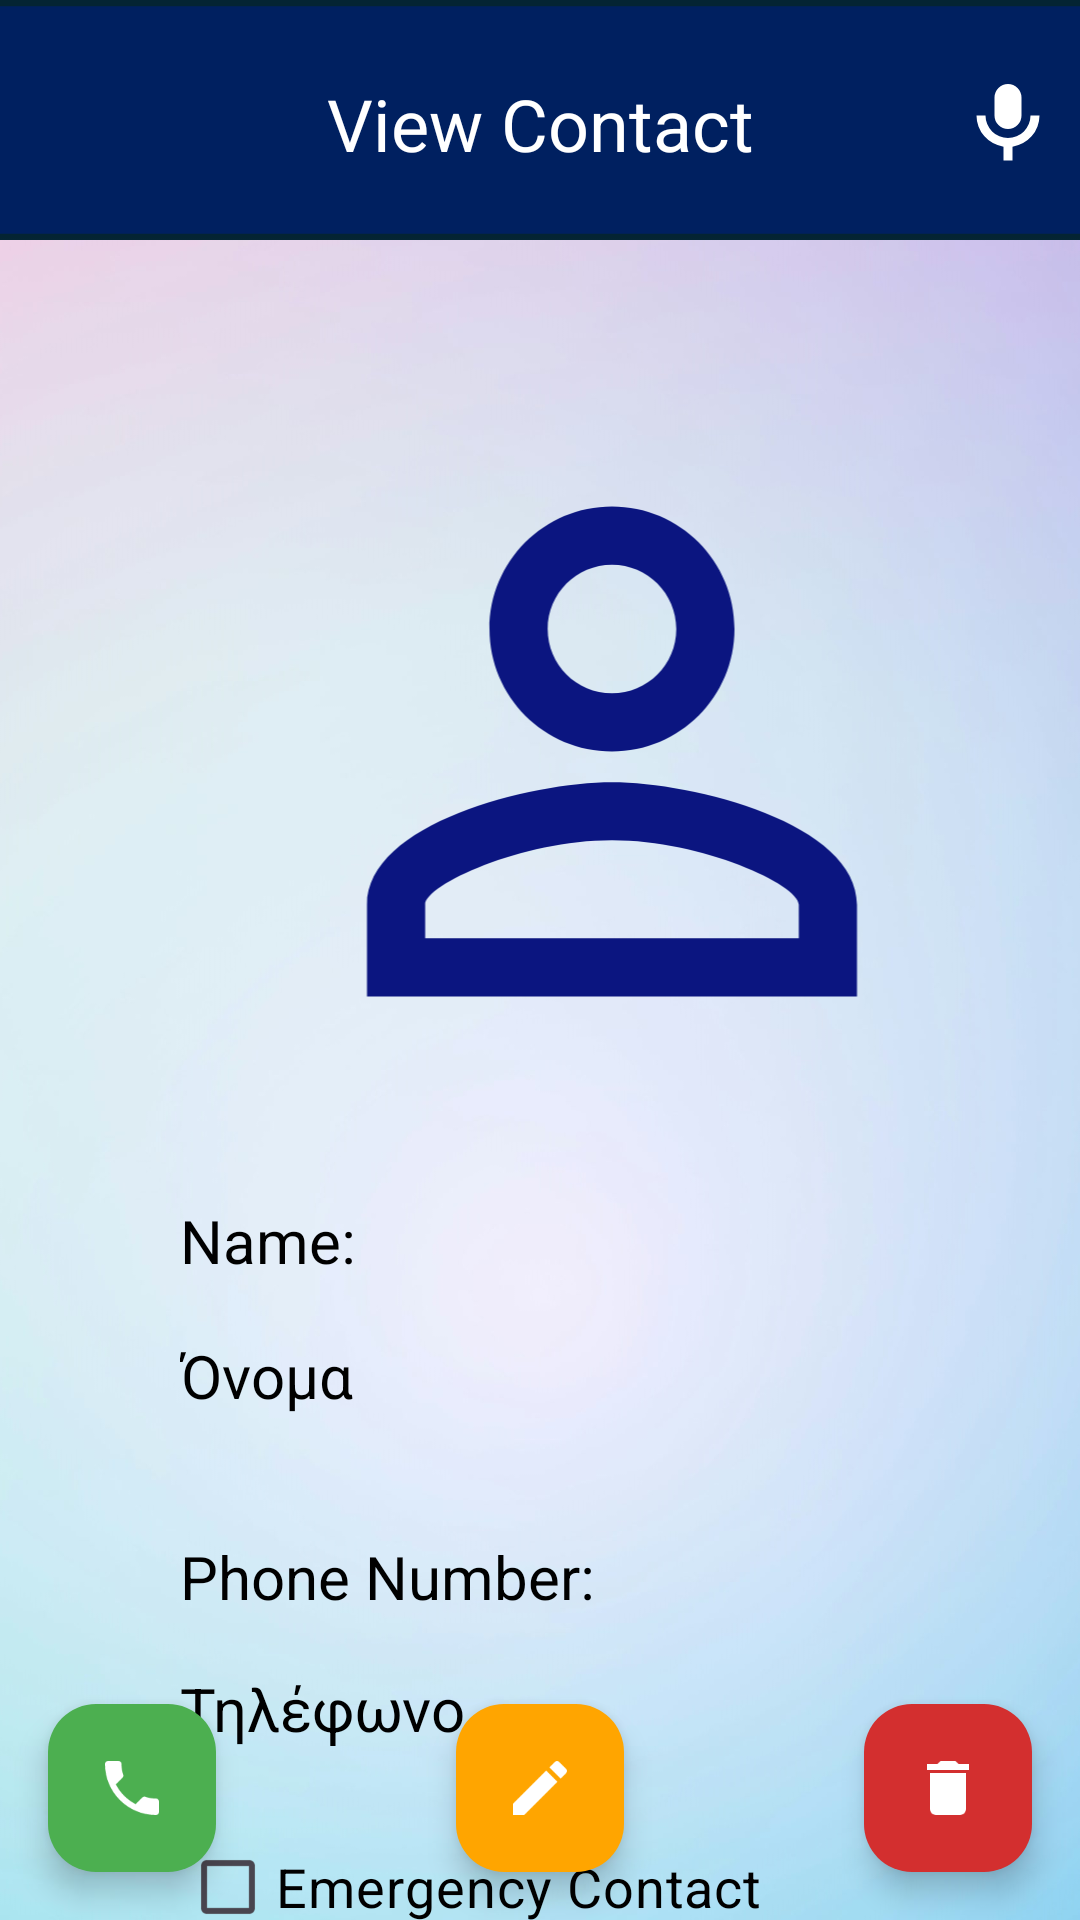

Layout XML and referenced resources for this Android screen:
<!-- AndroidManifest.xml: application theme Theme.HealthUp -->
<!-- res/layout/activity_display_contacts.xml -->
<?xml version="1.0" encoding="utf-8"?>
<androidx.constraintlayout.widget.ConstraintLayout xmlns:android="http://schemas.android.com/apk/res/android"
    xmlns:app="http://schemas.android.com/apk/res-auto"
    xmlns:tools="http://schemas.android.com/tools"
    android:id="@+id/main"
    android:layout_width="match_parent"
    android:layout_height="match_parent"
    tools:context=".Contacts.DisplayContactsActivity">

    <ImageView
        android:id="@+id/imageView2"
        android:layout_width="0dp"
        android:layout_height="0dp"
        android:scaleType="centerCrop"
        app:layout_constraintBottom_toBottomOf="parent"
        app:layout_constraintEnd_toEndOf="parent"
        app:layout_constraintHorizontal_bias="0.0"
        app:layout_constraintStart_toStartOf="parent"
        app:layout_constraintTop_toTopOf="parent"
        app:layout_constraintVertical_bias="0.0"
        app:srcCompat="@drawable/contactbackground" />

    <ImageView
        android:id="@+id/imageView3"
        android:layout_width="0dp"
        android:layout_height="80dp"
        android:scaleType="centerCrop"
        app:layout_constraintEnd_toEndOf="parent"
        app:layout_constraintStart_toStartOf="parent"
        app:layout_constraintTop_toTopOf="parent"
        app:srcCompat="@drawable/imagebasic" />

    <ImageView
        android:id="@+id/displayIconPerson"
        android:layout_width="288dp"
        android:layout_height="245dp"
        android:layout_marginStart="60dp"
        android:layout_marginTop="128dp"
        app:layout_constraintStart_toStartOf="parent"
        app:layout_constraintTop_toTopOf="@+id/imageView2"
        app:srcCompat="@drawable/person" />

    <TextView
        android:id="@+id/textView"
        android:layout_width="wrap_content"
        android:layout_height="wrap_content"
        android:layout_marginTop="25dp"
        android:text="View Contact"
        android:textColor="@color/white"
        android:textSize="24sp"
        app:layout_constraintTop_toTopOf="@+id/imageView2"
        app:layout_constraintStart_toStartOf="parent"
        app:layout_constraintEnd_toEndOf="parent" />

    <ImageButton
        android:id="@+id/voiceRecDisplayContacts"
        android:layout_width="48dp"
        android:layout_height="48dp"
        android:layout_marginStart="4dp"
        android:layout_marginTop="16dp"
        android:background="@android:color/transparent"
        android:contentDescription="Voice Recognition"
        android:src="@drawable/ic_microphone"
        android:scaleType="centerCrop"
        android:padding="6dp"
        app:layout_constraintEnd_toEndOf="parent"
        app:layout_constraintTop_toTopOf="parent" />

    <ImageButton
        android:id="@+id/homeViewContact"
        android:layout_width="48dp"
        android:layout_height="48dp"
        android:layout_marginStart="4dp"
        android:layout_marginTop="16dp"
        android:background="?attr/selectableItemBackgroundBorderless"
        android:contentDescription="Home Button"
        android:scaleType="centerCrop"
        android:padding="6dp"
        app:layout_constraintStart_toStartOf="parent"
        app:layout_constraintTop_toTopOf="parent"
        app:srcCompat="@drawable/home" />

    <ImageView
        android:id="@+id/backgroundRectangle"
        android:layout_width="288dp"
        android:layout_height="48dp"
        android:layout_marginStart="55dp"
        android:layout_marginTop="436dp"
        android:scaleType="fitXY"
        app:layout_constraintStart_toStartOf="parent"
        app:layout_constraintTop_toTopOf="parent"
        app:srcCompat="@drawable/background_rectangle" />

    <TextView
        android:id="@+id/nameDisplayContact"
        android:layout_width="288dp"
        android:layout_height="48dp"
        android:layout_marginStart="60dp"
        android:layout_marginTop="445dp"
        android:text="Όνομα"
        android:textColor="@color/black"
        android:textSize="20sp"
        app:layout_constraintEnd_toEndOf="parent"
        app:layout_constraintHorizontal_bias="0.0"
        app:layout_constraintStart_toStartOf="parent"
        app:layout_constraintTop_toTopOf="parent" />

    <ImageView
        android:id="@+id/backgroundRectangle1"
        android:layout_width="288dp"
        android:layout_height="48dp"
        android:layout_marginStart="55dp"
        android:layout_marginTop="547dp"
        android:scaleType="fitXY"
        app:layout_constraintStart_toStartOf="parent"
        app:layout_constraintTop_toTopOf="parent"
        app:srcCompat="@drawable/background_rectangle" />

    <TextView
        android:id="@+id/phoneDisplayContact"
        android:layout_width="288dp"
        android:layout_height="48dp"
        android:layout_marginStart="60dp"
        android:layout_marginTop="556dp"
        android:textSize="20sp"
        android:text="Τηλέφωνο"
        android:textColor="@color/black"
        app:layout_constraintEnd_toEndOf="parent"
        app:layout_constraintHorizontal_bias="0.0"
        app:layout_constraintStart_toStartOf="parent"
        app:layout_constraintTop_toTopOf="parent" />

    <TextView
        android:id="@+id/textView2"
        android:layout_width="wrap_content"
        android:layout_height="wrap_content"
        android:layout_marginStart="60dp"
        android:layout_marginTop="400dp"
        android:text="Name:"
        android:textColor="@color/black"
        android:textSize="20sp"
        app:layout_constraintStart_toStartOf="parent"
        app:layout_constraintTop_toTopOf="parent" />

    <TextView
        android:id="@+id/textView3"
        android:layout_width="wrap_content"
        android:layout_height="wrap_content"
        android:layout_marginStart="60dp"
        android:layout_marginTop="512dp"
        android:text="Phone Number:"
        android:textColor="@color/black"
        android:textSize="20sp"
        app:layout_constraintStart_toStartOf="parent"
        app:layout_constraintTop_toTopOf="parent" />

    <CheckBox
        android:id="@+id/emergencyDisplayCheckBox"
        android:layout_width="287dp"
        android:layout_height="48dp"
        android:layout_marginStart="60dp"
        android:layout_marginTop="605dp"
        android:text="Emergency Contact"
        android:textColor="@color/black"
        android:textSize="18sp"
        app:layout_constraintStart_toStartOf="parent"
        app:layout_constraintTop_toTopOf="parent" />


    <com.google.android.material.floatingactionbutton.FloatingActionButton
        android:id="@+id/deleteDisplayContactIcon"
        android:layout_width="wrap_content"
        android:layout_height="wrap_content"
        android:layout_margin="16dp"
        app:backgroundTint="@color/red"
        app:layout_constraintBottom_toBottomOf="parent"
        app:layout_constraintEnd_toEndOf="parent"
        app:srcCompat="@drawable/delete"
        app:tint="@color/white" />

    <com.google.android.material.floatingactionbutton.FloatingActionButton
        android:id="@+id/editDisplayContactIcon"
        android:layout_width="wrap_content"
        android:layout_height="wrap_content"
        android:layout_marginBottom="16dp"
        app:backgroundTint="@color/orange"
        app:tint="@color/white"
        app:srcCompat="@drawable/edit"
        app:layout_constraintBottom_toBottomOf="parent"
        app:layout_constraintStart_toStartOf="parent"
        app:layout_constraintEnd_toEndOf="parent" />

    <com.google.android.material.floatingactionbutton.FloatingActionButton
        android:id="@+id/callDisplayContactIcon"
        android:layout_width="wrap_content"
        android:layout_height="wrap_content"
        android:layout_margin="16dp"
        app:backgroundTint="@color/green"
        app:tint="@color/white"
        app:srcCompat="@drawable/phone"
        app:layout_constraintBottom_toBottomOf="parent"
        app:layout_constraintStart_toStartOf="parent" />



</androidx.constraintlayout.widget.ConstraintLayout>
<!-- resources referenced by this layout -->
<resources>
  <color name="black">#FF000000</color>
  <color name="green">#4CAF50</color>
  <color name="orange">#FFA500</color>
  <color name="red">#D32F2F</color>
  <color name="white">#FFFFFFFF</color>
  <!-- drawable contactbackground: png bitmap (drawable, 323338 bytes) -->
  <!-- drawable delete (drawable) -->
  <vector xmlns:android="http://schemas.android.com/apk/res/android" android:height="24dp" android:tint="#EA1C2C" android:viewportHeight="24" android:viewportWidth="24" android:width="24dp">
        
      <path android:fillColor="@android:color/white" android:pathData="M6,19c0,1.1 0.9,2 2,2h8c1.1,0 2,-0.9 2,-2V7H6v12zM19,4h-3.5l-1,-1h-5l-1,1H5v2h14V4z"/>
      
  </vector>
  <!-- drawable edit (drawable) -->
  <vector xmlns:android="http://schemas.android.com/apk/res/android"
      android:height="24dp"
      android:tint="#000000"
      android:viewportHeight="24"
      android:viewportWidth="24"
      android:width="24dp">
  
      <path
          android:fillColor="#000000"
          android:pathData="M3,17.25V21h3.75L17.81,9.94l-3.75,-3.75L3,17.25zM20.71,7.04c0.39,-0.39 0.39,-1.02 0,-1.41l-2.34,-2.34c-0.39,-0.39 -1.02,-0.39 -1.41,0l-1.83,1.83 3.75,3.75 1.83,-1.83z"/>
  </vector>
  <!-- drawable ic_microphone (drawable) -->
  <vector xmlns:android="http://schemas.android.com/apk/res/android"
      android:width="24dp"
      android:height="24dp"
      android:viewportWidth="24"
      android:viewportHeight="24">
      <path
          android:fillColor="#FFFFFF"
          android:pathData="M12,14a3,3 0 0,0 3,-3v-4a3,3 0 0,0 -6,0v4a3,3 0 0,0 3,3zm5,-3a5,5 0 0,1 -10,0h-2a7,7 0 0,0 6,6.92v3.08h2v-3.08a7,7 0 0,0 6,-6.92h-2z"/>
  </vector>
  <!-- drawable imagebasic: png bitmap (drawable, 531 bytes) -->
  <!-- drawable person (drawable) -->
  <vector xmlns:android="http://schemas.android.com/apk/res/android" android:height="24dp" android:tint="#0B1580" android:viewportHeight="24" android:viewportWidth="24" android:width="24dp">
        
      <path android:fillColor="@android:color/white" android:pathData="M12,5.9c1.16,0 2.1,0.94 2.1,2.1s-0.94,2.1 -2.1,2.1S9.9,9.16 9.9,8s0.94,-2.1 2.1,-2.1m0,9c2.97,0 6.1,1.46 6.1,2.1v1.1L5.9,18.1L5.9,17c0,-0.64 3.13,-2.1 6.1,-2.1M12,4C9.79,4 8,5.79 8,8s1.79,4 4,4 4,-1.79 4,-4 -1.79,-4 -4,-4zM12,13c-2.67,0 -8,1.34 -8,4v3h16v-3c0,-2.66 -5.33,-4 -8,-4z"/>
      
  </vector>
  <!-- drawable phone (drawable) -->
  <vector xmlns:android="http://schemas.android.com/apk/res/android" android:height="24dp" android:tint="#2A920D" android:viewportHeight="24" android:viewportWidth="24" android:width="24dp">
        
      <path android:fillColor="@android:color/white" android:pathData="M6.62,10.79c1.44,2.83 3.76,5.14 6.59,6.59l2.2,-2.2c0.27,-0.27 0.67,-0.36 1.02,-0.24 1.12,0.37 2.33,0.57 3.57,0.57 0.55,0 1,0.45 1,1V20c0,0.55 -0.45,1 -1,1 -9.39,0 -17,-7.61 -17,-17 0,-0.55 0.45,-1 1,-1h3.5c0.55,0 1,0.45 1,1 0,1.25 0.2,2.45 0.57,3.57 0.11,0.35 0.03,0.74 -0.25,1.02l-2.2,2.2z"/>
      
  </vector>
  <style name="Theme.HealthUp" parent="Base.Theme.HealthUp" />
  <style name="Base.Theme.HealthUp" parent="Theme.Material3.DayNight.NoActionBar">
          
          
      </style>
</resources>
